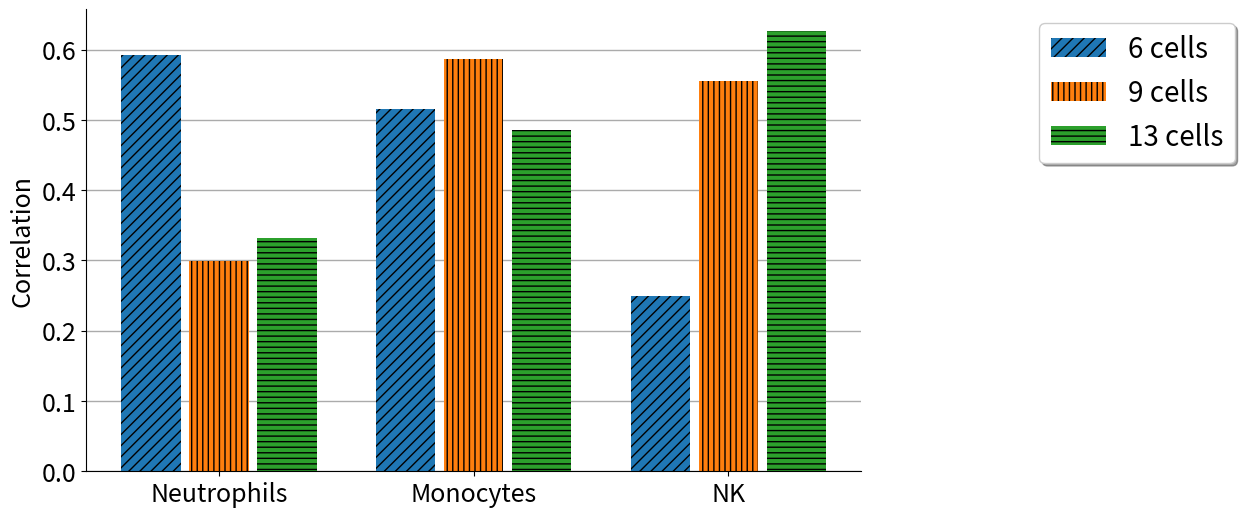

Write the Python code that produced this figure.
# -*- coding: utf-8 -*-
"""
Created on Tue Feb  7 13:03:14 2023

[redacted]
"""
import pandas as pd
import matplotlib.pyplot as plt

#%%
lm6 = [0.592, 0.516, 0.250]
lm9 = [0.299, 0.586, 0.555]
lm13 = [0.332, 0.486, 0.626]
data = [lm6,lm9,lm13]
methods = ['6 cells', '9 cells', '13 cells']

cells = ['Neutrophils', 'Monocytes', 'NK']

hatch_list = ['/', '|', '-', '+', 'x', 'o', 'O', '.', '*']
fig,ax = plt.subplots(figsize=(10,6),dpi=300)
x = [k*len(data) for k in range(len(cells))]
for i in range(len(data)):
    v = data[i]
    x2 = [t+i*0.8 for t in x]
    plt.bar(x2,v,label=methods[i],width=0.7,hatch=hatch_list[i]*3)
plt.xticks([t+0.8 for t in x],cells,fontsize=18)
plt.yticks(fontsize=18)
plt.ylabel('Correlation',fontsize=18)
plt.legend(loc='upper right',shadow=True,fontsize=20,bbox_to_anchor=(1.5,1))
#plt.legend(loc='upper center',shadow=True,fontsize=13,ncol=6,bbox_to_anchor=(.5, 1.12))
plt.gca().spines['right'].set_visible(False)
plt.gca().spines['top'].set_visible(False)
plt.gca().yaxis.set_ticks_position('left')
plt.gca().xaxis.set_ticks_position('bottom')
ax.set_axisbelow(True)
ax.grid(color="#ababab",linewidth=1.0, axis='y')
plt.show()